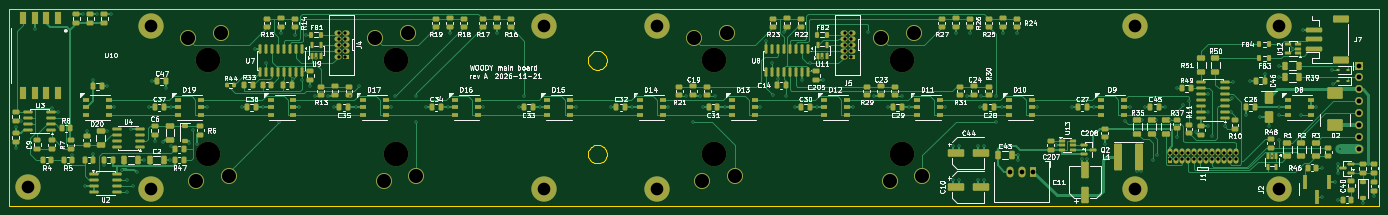
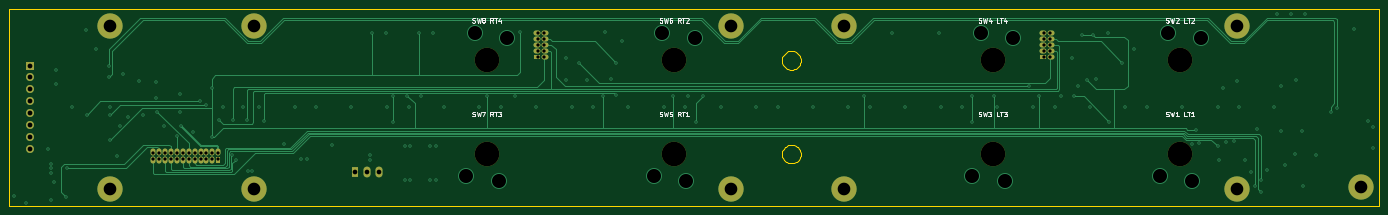
Circuit board: 13 layer files. Board 292.4 x 42.0 mm.
- bottom_copper: main-board-B_Cu.gbr (23949 bytes)
- bottom_mask: main-board-B_Mask.gbr (3563 bytes)
- paste: main-board-B_Paste.gbr (490 bytes)
- bottom_silk: main-board-B_Silkscreen.gbr (22043 bytes)
- outline: main-board-Edge_Cuts.gbr (4884 bytes)
- top_copper: main-board-F_Cu.gbr (83917 bytes)
- top_mask: main-board-F_Mask.gbr (22418 bytes)
- paste: main-board-F_Paste.gbr (18830 bytes)
- top_silk: main-board-F_Silkscreen.gbr (205481 bytes)
- inner_copper: main-board-In1_Cu.gbr (236236 bytes)
- inner_copper: main-board-In2_Cu.gbr (332487 bytes)
- drill: main-board-NPTH.drl (485 bytes)
- drill: main-board-PTH.drl (4500 bytes)

=== bottom_copper: main-board-B_Cu.gbr (23949 bytes, source omitted) ===
=== bottom_mask: main-board-B_Mask.gbr ===
%TF.GenerationSoftware,KiCad,Pcbnew,9.0.9-9.0.9~ubuntu24.04.1*%
%TF.CreationDate,2026-11-21T18:34:11+00:00*%
%TF.ProjectId,main-board,6d61696e-2d62-46f6-9172-642e6b696361,A*%
%TF.SameCoordinates,Original*%
%TF.FileFunction,Soldermask,Bot*%
%TF.FilePolarity,Negative*%
%FSLAX46Y46*%
G04 Gerber Fmt 4.6, Leading zero omitted, Abs format (unit mm)*
G04 Created by KiCad (PCBNEW 9.0.9-9.0.9~ubuntu24.04.1) date 2026-11-21 18:34:11*
%MOMM*%
%LPD*%
G01*
G04 APERTURE LIST*
%ADD10R,1.500000X1.070000*%
%ADD11O,1.500000X1.070000*%
%ADD12C,3.100000*%
%ADD13C,5.400000*%
%ADD14R,1.700000X1.700000*%
%ADD15O,1.700000X1.700000*%
%ADD16R,1.070000X1.500000*%
%ADD17O,1.070000X1.500000*%
%ADD18R,1.500000X2.300000*%
%ADD19O,1.500000X2.300000*%
%ADD20C,5.250000*%
G04 APERTURE END LIST*
D10*
%TO.C,J5*%
X247350000Y-110710000D03*
D11*
X245650000Y-110710000D03*
X247350000Y-109440000D03*
X245650000Y-109440000D03*
X247350000Y-108170000D03*
X245650000Y-108170000D03*
X247350000Y-106900000D03*
X245650000Y-106900000D03*
X247350000Y-105630000D03*
X245650000Y-105630000D03*
%TD*%
D12*
%TO.C,H8*%
X307700000Y-104100000D03*
D13*
X307700000Y-104100000D03*
%TD*%
D12*
%TO.C,H6*%
X205800000Y-104100000D03*
D13*
X205800000Y-104100000D03*
%TD*%
D12*
%TO.C,H11*%
X338450000Y-104100000D03*
D13*
X338450000Y-104100000D03*
%TD*%
D12*
%TO.C,H7*%
X307700000Y-138900000D03*
D13*
X307700000Y-138900000D03*
%TD*%
D12*
%TO.C,H9*%
X71500000Y-138500000D03*
D13*
X71500000Y-138500000D03*
%TD*%
D12*
%TO.C,H10*%
X338450000Y-138900000D03*
D13*
X338450000Y-138900000D03*
%TD*%
D14*
%TO.C,J6*%
X355600000Y-112610000D03*
D15*
X355600000Y-115150000D03*
X355600000Y-117690000D03*
X355600000Y-120230000D03*
X355600000Y-122770000D03*
X355600000Y-125310000D03*
X355600000Y-127850000D03*
X355600000Y-130390000D03*
%TD*%
D16*
%TO.C,J1*%
X315284999Y-132680000D03*
D17*
X315284999Y-130980000D03*
X316554999Y-132680000D03*
X316554999Y-130980000D03*
X317824999Y-132680000D03*
X317824999Y-130980000D03*
X319094999Y-132680000D03*
X319094999Y-130980000D03*
X320364999Y-132680000D03*
X320364999Y-130980000D03*
X321634999Y-132680000D03*
X321634999Y-130980000D03*
X322904999Y-132680000D03*
X322904999Y-130980000D03*
X324174999Y-132680000D03*
X324174999Y-130980000D03*
X325444999Y-132680000D03*
X325444999Y-130980000D03*
X326714999Y-132680000D03*
X326714999Y-130980000D03*
X327984999Y-132680000D03*
X327984999Y-130980000D03*
X329254999Y-132680000D03*
X329254999Y-130980000D03*
%TD*%
D12*
%TO.C,H3*%
X181700000Y-138900000D03*
D13*
X181700000Y-138900000D03*
%TD*%
D12*
%TO.C,H2*%
X97800000Y-104100000D03*
D13*
X97800000Y-104100000D03*
%TD*%
D12*
%TO.C,H4*%
X181700000Y-104100000D03*
D13*
X181700000Y-104100000D03*
%TD*%
D12*
%TO.C,H5*%
X205800000Y-138900000D03*
D13*
X205800000Y-138900000D03*
%TD*%
D18*
%TO.C,U5*%
X286100000Y-135250000D03*
D19*
X283560000Y-135250000D03*
X281020000Y-135250000D03*
%TD*%
D10*
%TO.C,J4*%
X139350000Y-110710000D03*
D11*
X137650000Y-110710000D03*
X139350000Y-109440000D03*
X137650000Y-109440000D03*
X139350000Y-108170000D03*
X137650000Y-108170000D03*
X139350000Y-106900000D03*
X137650000Y-106900000D03*
X139350000Y-105630000D03*
X137650000Y-105630000D03*
%TD*%
D12*
%TO.C,H1*%
X97800000Y-138900000D03*
D13*
X97800000Y-138900000D03*
%TD*%
D20*
%TO.C,SW5*%
X218000000Y-131500000D03*
%TD*%
%TO.C,SW7*%
X258000000Y-131500000D03*
%TD*%
%TO.C,SW2*%
X110000000Y-111500000D03*
%TD*%
%TO.C,SW6*%
X218000000Y-111500000D03*
%TD*%
%TO.C,SW4*%
X150000000Y-111500000D03*
%TD*%
%TO.C,SW8*%
X258000000Y-111500000D03*
%TD*%
%TO.C,SW1*%
X110000000Y-131500000D03*
%TD*%
%TO.C,SW3*%
X150000000Y-131500000D03*
%TD*%
M02*

=== paste: main-board-B_Paste.gbr ===
%TF.GenerationSoftware,KiCad,Pcbnew,9.0.9-9.0.9~ubuntu24.04.1*%
%TF.CreationDate,2026-11-21T18:34:11+00:00*%
%TF.ProjectId,main-board,6d61696e-2d62-46f6-9172-642e6b696361,A*%
%TF.SameCoordinates,Original*%
%TF.FileFunction,Paste,Bot*%
%TF.FilePolarity,Positive*%
%FSLAX46Y46*%
G04 Gerber Fmt 4.6, Leading zero omitted, Abs format (unit mm)*
G04 Created by KiCad (PCBNEW 9.0.9-9.0.9~ubuntu24.04.1) date 2026-11-21 18:34:11*
%MOMM*%
%LPD*%
G01*
G04 APERTURE LIST*
G04 APERTURE END LIST*
M02*

=== bottom_silk: main-board-B_Silkscreen.gbr (22043 bytes, source omitted) ===
=== outline: main-board-Edge_Cuts.gbr ===
%TF.GenerationSoftware,KiCad,Pcbnew,9.0.9-9.0.9~ubuntu24.04.1*%
%TF.CreationDate,2026-11-21T18:34:11+00:00*%
%TF.ProjectId,main-board,6d61696e-2d62-46f6-9172-642e6b696361,A*%
%TF.SameCoordinates,Original*%
%TF.FileFunction,Profile,NP*%
%FSLAX46Y46*%
G04 Gerber Fmt 4.6, Leading zero omitted, Abs format (unit mm)*
G04 Created by KiCad (PCBNEW 9.0.9-9.0.9~ubuntu24.04.1) date 2026-11-21 18:34:11*
%MOMM*%
%LPD*%
G01*
G04 APERTURE LIST*
%TA.AperFunction,Profile*%
%ADD10C,0.100000*%
%TD*%
G04 APERTURE END LIST*
D10*
X67500000Y-100500000D02*
X67500000Y-142500000D01*
X67500000Y-142500000D02*
X359900000Y-142500000D01*
X191000000Y-111500000D02*
X191025000Y-111187100D01*
X191000000Y-131500000D02*
X191025000Y-131187099D01*
X191025000Y-111187100D02*
X191098000Y-110882000D01*
X191025000Y-111812900D02*
X191000000Y-111500000D01*
X191025000Y-131187099D02*
X191098000Y-130882000D01*
X191025000Y-131812900D02*
X191000000Y-131500000D01*
X191098000Y-110882000D02*
X191218000Y-110592000D01*
X191098000Y-112118000D02*
X191025000Y-111812900D01*
X191098000Y-130882000D02*
X191218000Y-130591999D01*
X191098000Y-132118000D02*
X191025000Y-131812900D01*
X191218000Y-110592000D02*
X191382000Y-110324400D01*
X191218000Y-112408000D02*
X191098000Y-112118000D01*
X191218000Y-130591999D02*
X191382000Y-130324400D01*
X191218000Y-132408000D02*
X191098000Y-132118000D01*
X191382000Y-110324400D02*
X191586000Y-110085800D01*
X191382000Y-112675600D02*
X191218000Y-112408000D01*
X191382000Y-130324400D02*
X191586000Y-130085800D01*
X191382000Y-132675600D02*
X191218000Y-132408000D01*
X191586000Y-110085800D02*
X191824000Y-109882000D01*
X191586000Y-112914200D02*
X191382000Y-112675600D01*
X191586000Y-130085800D02*
X191824000Y-129882000D01*
X191586000Y-132914200D02*
X191382000Y-132675600D01*
X191824000Y-109882000D02*
X192092000Y-109718000D01*
X191824000Y-113118000D02*
X191586000Y-112914200D01*
X191824000Y-129882000D02*
X192092000Y-129717999D01*
X191824000Y-133118000D02*
X191586000Y-132914200D01*
X192092000Y-109718000D02*
X192382000Y-109597900D01*
X192092000Y-113282000D02*
X191824000Y-113118000D01*
X192092000Y-129717999D02*
X192382000Y-129597900D01*
X192092000Y-133282000D02*
X191824000Y-133118000D01*
X192382000Y-109597900D02*
X192687000Y-109524599D01*
X192382000Y-113402099D02*
X192092000Y-113282000D01*
X192382000Y-129597900D02*
X192687000Y-129524599D01*
X192382000Y-133402099D02*
X192092000Y-133282000D01*
X192687000Y-109524599D02*
X193000000Y-109500000D01*
X192687000Y-113475400D02*
X192382000Y-113402099D01*
X192687000Y-129524599D02*
X193000000Y-129500000D01*
X192687000Y-133475400D02*
X192382000Y-133402099D01*
X193000000Y-109500000D02*
X193313000Y-109524599D01*
X193000000Y-113500000D02*
X192687000Y-113475400D01*
X193000000Y-129500000D02*
X193313000Y-129524599D01*
X193000000Y-133500000D02*
X192687000Y-133475400D01*
X193313000Y-109524599D02*
X193618000Y-109597900D01*
X193313000Y-113475400D02*
X193000000Y-113500000D01*
X193313000Y-129524599D02*
X193618000Y-129597900D01*
X193313000Y-133475400D02*
X193000000Y-133500000D01*
X193618000Y-109597900D02*
X193908000Y-109718000D01*
X193618000Y-113402099D02*
X193313000Y-113475400D01*
X193618000Y-129597900D02*
X193908000Y-129717999D01*
X193618000Y-133402099D02*
X193313000Y-133475400D01*
X193908000Y-109718000D02*
X194176000Y-109882000D01*
X193908000Y-113282000D02*
X193618000Y-113402099D01*
X193908000Y-129717999D02*
X194176000Y-129882000D01*
X193908000Y-133282000D02*
X193618000Y-133402099D01*
X194176000Y-109882000D02*
X194414000Y-110085800D01*
X194176000Y-113118000D02*
X193908000Y-113282000D01*
X194176000Y-129882000D02*
X194414000Y-130085800D01*
X194176000Y-133118000D02*
X193908000Y-133282000D01*
X194414000Y-110085800D02*
X194618000Y-110324400D01*
X194414000Y-112914200D02*
X194176000Y-113118000D01*
X194414000Y-130085800D02*
X194618000Y-130324400D01*
X194414000Y-132914200D02*
X194176000Y-133118000D01*
X194618000Y-110324400D02*
X194782000Y-110592000D01*
X194618000Y-112675600D02*
X194414000Y-112914200D01*
X194618000Y-130324400D02*
X194782000Y-130591999D01*
X194618000Y-132675600D02*
X194414000Y-132914200D01*
X194782000Y-110592000D02*
X194902000Y-110882000D01*
X194782000Y-112408000D02*
X194618000Y-112675600D01*
X194782000Y-130591999D02*
X194902000Y-130882000D01*
X194782000Y-132408000D02*
X194618000Y-132675600D01*
X194902000Y-110882000D02*
X194975000Y-111187100D01*
X194902000Y-112118000D02*
X194782000Y-112408000D01*
X194902000Y-130882000D02*
X194975000Y-131187099D01*
X194902000Y-132118000D02*
X194782000Y-132408000D01*
X194975000Y-111187100D02*
X195000000Y-111500000D01*
X194975000Y-111812900D02*
X194902000Y-112118000D01*
X194975000Y-131187099D02*
X195000000Y-131500000D01*
X194975000Y-131812900D02*
X194902000Y-132118000D01*
X195000000Y-111500000D02*
X194975000Y-111812900D01*
X195000000Y-131500000D02*
X194975000Y-131812900D01*
X359900000Y-100500000D02*
X67500000Y-100500000D01*
X359900000Y-142500000D02*
X359900000Y-100500000D01*
M02*

=== top_copper: main-board-F_Cu.gbr (83917 bytes, source omitted) ===
=== top_mask: main-board-F_Mask.gbr (22418 bytes, source omitted) ===
=== paste: main-board-F_Paste.gbr (18830 bytes, source omitted) ===
=== top_silk: main-board-F_Silkscreen.gbr (205481 bytes, source omitted) ===
=== inner_copper: main-board-In1_Cu.gbr (236236 bytes, source omitted) ===
=== inner_copper: main-board-In2_Cu.gbr (332487 bytes, source omitted) ===
=== drill: main-board-NPTH.drl ===
M48
; DRILL file {KiCad 9.0.9-9.0.9~ubuntu24.04.1} date 2026-11-21T18:34:11+0000
; FORMAT={-:-/ absolute / metric / decimal}
; #@! TF.CreationDate,2026-11-21T18:34:11+00:00
; #@! TF.GenerationSoftware,Kicad,Pcbnew,9.0.9-9.0.9~ubuntu24.04.1
; #@! TF.FileFunction,NonPlated,1,4,NPTH
FMAT,2
METRIC
; #@! TA.AperFunction,NonPlated,NPTH,ComponentDrill
T1C5.250
%
G90
G05
T1
X110.0Y-111.5
X110.0Y-131.5
X150.0Y-111.5
X150.0Y-131.5
X218.0Y-111.5
X218.0Y-131.5
X258.0Y-111.5
X258.0Y-131.5
M30

=== drill: main-board-PTH.drl ===
M48
; DRILL file {KiCad 9.0.9-9.0.9~ubuntu24.04.1} date 2026-11-21T18:34:11+0000
; FORMAT={-:-/ absolute / metric / decimal}
; #@! TF.CreationDate,2026-11-21T18:34:11+00:00
; #@! TF.GenerationSoftware,Kicad,Pcbnew,9.0.9-9.0.9~ubuntu24.04.1
; #@! TF.FileFunction,Plated,1,4,PTH
FMAT,2
METRIC
; #@! TA.AperFunction,Plated,PTH,ViaDrill
T1C0.300
; #@! TA.AperFunction,Plated,PTH,ComponentDrill
T2C0.700
; #@! TA.AperFunction,Plated,PTH,ComponentDrill
T3C1.000
; #@! TA.AperFunction,Plated,PTH,ComponentDrill
T4C1.020
; #@! TA.AperFunction,Plated,PTH,ComponentDrill
T5C2.700
; #@! TA.AperFunction,Plated,PTH,ComponentDrill
T6C3.000
%
G90
G05
T1
X68.9Y-125.75
X68.9Y-130.1
X69.95Y-124.45
X72.88Y-104.7
X76.6Y-121.6
X77.9Y-122.59
X80.91Y-131.6
X83.25Y-101.65
X83.75Y-138.38
X84.0Y-126.5
X85.35Y-115.6
X85.45Y-131.55
X86.25Y-101.65
X87.7Y-133.9
X88.45Y-117.0
X88.45Y-126.56
X89.25Y-101.65
X89.9Y-121.5
X91.5Y-134.8
X92.7Y-137.12
X92.7Y-139.66
X93.5Y-126.09
X94.0Y-138.38
X94.8Y-135.4
X96.22Y-132.75
X97.4Y-121.5
X97.9Y-116.0
X98.5Y-128.8
X100.3Y-128.9
X100.95Y-117.35
X101.69Y-132.75
X102.0Y-121.5
X102.0Y-129.8
X105.9Y-129.1
X106.72Y-126.4
X107.5Y-129.4
X109.6Y-121.5
X117.1Y-121.5
X119.9Y-109.03
X121.7Y-121.5
X122.33Y-112.0
X125.1Y-124.6
X125.5Y-105.7
X128.04Y-115.5
X128.5Y-106.1
X129.3Y-121.5
X129.94Y-115.6
X130.9Y-106.0
X131.7Y-117.0
X132.75Y-119.1
X133.0Y-111.03
X135.5Y-119.1
X136.8Y-121.5
X140.2Y-119.1
X141.4Y-121.5
X142.2Y-116.95
X149.0Y-121.5
X149.81Y-119.1
X154.4Y-119.1
X154.4Y-124.6
X156.5Y-121.5
X161.1Y-121.5
X161.5Y-105.7
X168.7Y-121.5
X171.5Y-105.7
X176.2Y-121.5
X177.4Y-119.1
X180.8Y-121.5
X188.4Y-121.5
X195.9Y-121.5
X200.5Y-121.5
X208.1Y-121.5
X211.9Y-119.1
X213.4Y-124.6
X215.0Y-119.1
X215.6Y-121.5
X218.2Y-119.1
X220.2Y-121.5
X227.8Y-121.5
X229.06Y-107.35
X230.33Y-112.0
X230.5Y-118.8
X231.59Y-115.45
X232.75Y-105.4
X233.18Y-119.1
X235.3Y-121.5
X236.68Y-115.6
X238.3Y-112.1
X239.9Y-121.5
X241.0Y-111.03
X241.1Y-115.7
X247.5Y-121.5
X250.85Y-105.4
X252.0Y-119.1
X255.0Y-121.5
X258.0Y-119.1
X259.6Y-121.5
X267.2Y-121.5
X268.9Y-129.8
X268.9Y-137.0
X269.5Y-105.7
X270.1Y-129.8
X270.1Y-137.0
X272.0Y-119.1
X272.5Y-105.7
X274.3Y-129.8
X274.3Y-137.0
X274.7Y-121.5
X275.0Y-119.1
X275.5Y-129.8
X275.5Y-137.0
X278.0Y-119.1
X278.0Y-124.6
X279.3Y-121.5
X279.5Y-105.7
X282.5Y-105.7
X282.9Y-131.7
X282.9Y-132.8
X286.9Y-121.5
X291.0Y-129.6
X294.4Y-121.5
X296.4Y-132.45
X297.6Y-132.45
X299.0Y-121.5
X301.35Y-129.4
X305.6Y-124.35
X306.6Y-121.5
X308.1Y-135.1
X309.0Y-135.1
X309.2Y-124.19
X310.0Y-121.5
X311.6Y-132.7
X312.2Y-124.19
X312.4Y-131.6
X314.25Y-121.5
X315.2Y-124.19
X316.7Y-117.46
X316.7Y-127.8
X318.0Y-120.95
X319.3Y-120.25
X320.75Y-126.8
X323.25Y-125.45
X323.4Y-118.73
X323.4Y-122.54
X324.17Y-127.7
X326.88Y-125.5
X328.3Y-122.54
X328.5Y-119.5
X328.6Y-116.19
X331.45Y-123.25
X332.3Y-115.8
X334.5Y-123.5
X335.55Y-114.4
X336.35Y-125.4
X337.0Y-132.01
X338.4Y-128.5
X338.45Y-123.1
X338.5Y-121.5
X338.6Y-112.61
X338.6Y-115.15
X341.5Y-109.0
X343.3Y-123.1
X343.6Y-105.0
X346.45Y-121.5
X347.6Y-134.4
X347.75Y-140.6
X349.9Y-113.64
X350.0Y-116.5
X350.4Y-137.4
X351.0Y-133.6
X351.0Y-134.55
X351.0Y-135.5
X351.1Y-141.2
X351.6Y-130.39
X356.4Y-141.85
X358.85Y-140.55
T2
X137.865Y-105.63
X137.865Y-106.9
X137.865Y-108.17
X137.865Y-109.44
X137.865Y-110.71
X139.135Y-105.63
X139.135Y-106.9
X139.135Y-108.17
X139.135Y-109.44
X139.135Y-110.71
X245.865Y-105.63
X245.865Y-106.9
X245.865Y-108.17
X245.865Y-109.44
X245.865Y-110.71
X247.135Y-105.63
X247.135Y-106.9
X247.135Y-108.17
X247.135Y-109.44
X247.135Y-110.71
X315.285Y-131.195
X315.285Y-132.465
X316.555Y-131.195
X316.555Y-132.465
X317.825Y-131.195
X317.825Y-132.465
X319.095Y-131.195
X319.095Y-132.465
X320.365Y-131.195
X320.365Y-132.465
X321.635Y-131.195
X321.635Y-132.465
X322.905Y-131.195
X322.905Y-132.465
X324.175Y-131.195
X324.175Y-132.465
X325.445Y-131.195
X325.445Y-132.465
X326.715Y-131.195
X326.715Y-132.465
X327.985Y-131.195
X327.985Y-132.465
X329.255Y-131.195
X329.255Y-132.465
T3
X281.02Y-135.25
X283.56Y-135.25
X286.1Y-135.25
T4
X355.6Y-112.61
X355.6Y-115.15
X355.6Y-117.69
X355.6Y-120.23
X355.6Y-122.77
X355.6Y-125.31
X355.6Y-127.85
X355.6Y-130.39
T5
X71.5Y-138.5
X97.8Y-104.1
X97.8Y-138.9
X181.7Y-104.1
X181.7Y-138.9
X205.8Y-104.1
X205.8Y-138.9
X307.7Y-104.1
X307.7Y-138.9
X338.45Y-104.1
X338.45Y-138.9
T6
X105.6Y-106.8
X107.4Y-137.25
X112.6Y-105.75
X114.4Y-136.2
X145.6Y-106.8
X147.4Y-137.25
X152.6Y-105.75
X154.4Y-136.2
X213.6Y-106.8
X215.4Y-137.25
X220.6Y-105.75
X222.4Y-136.2
X253.6Y-106.8
X255.4Y-137.25
X260.6Y-105.75
X262.4Y-136.2
M30
